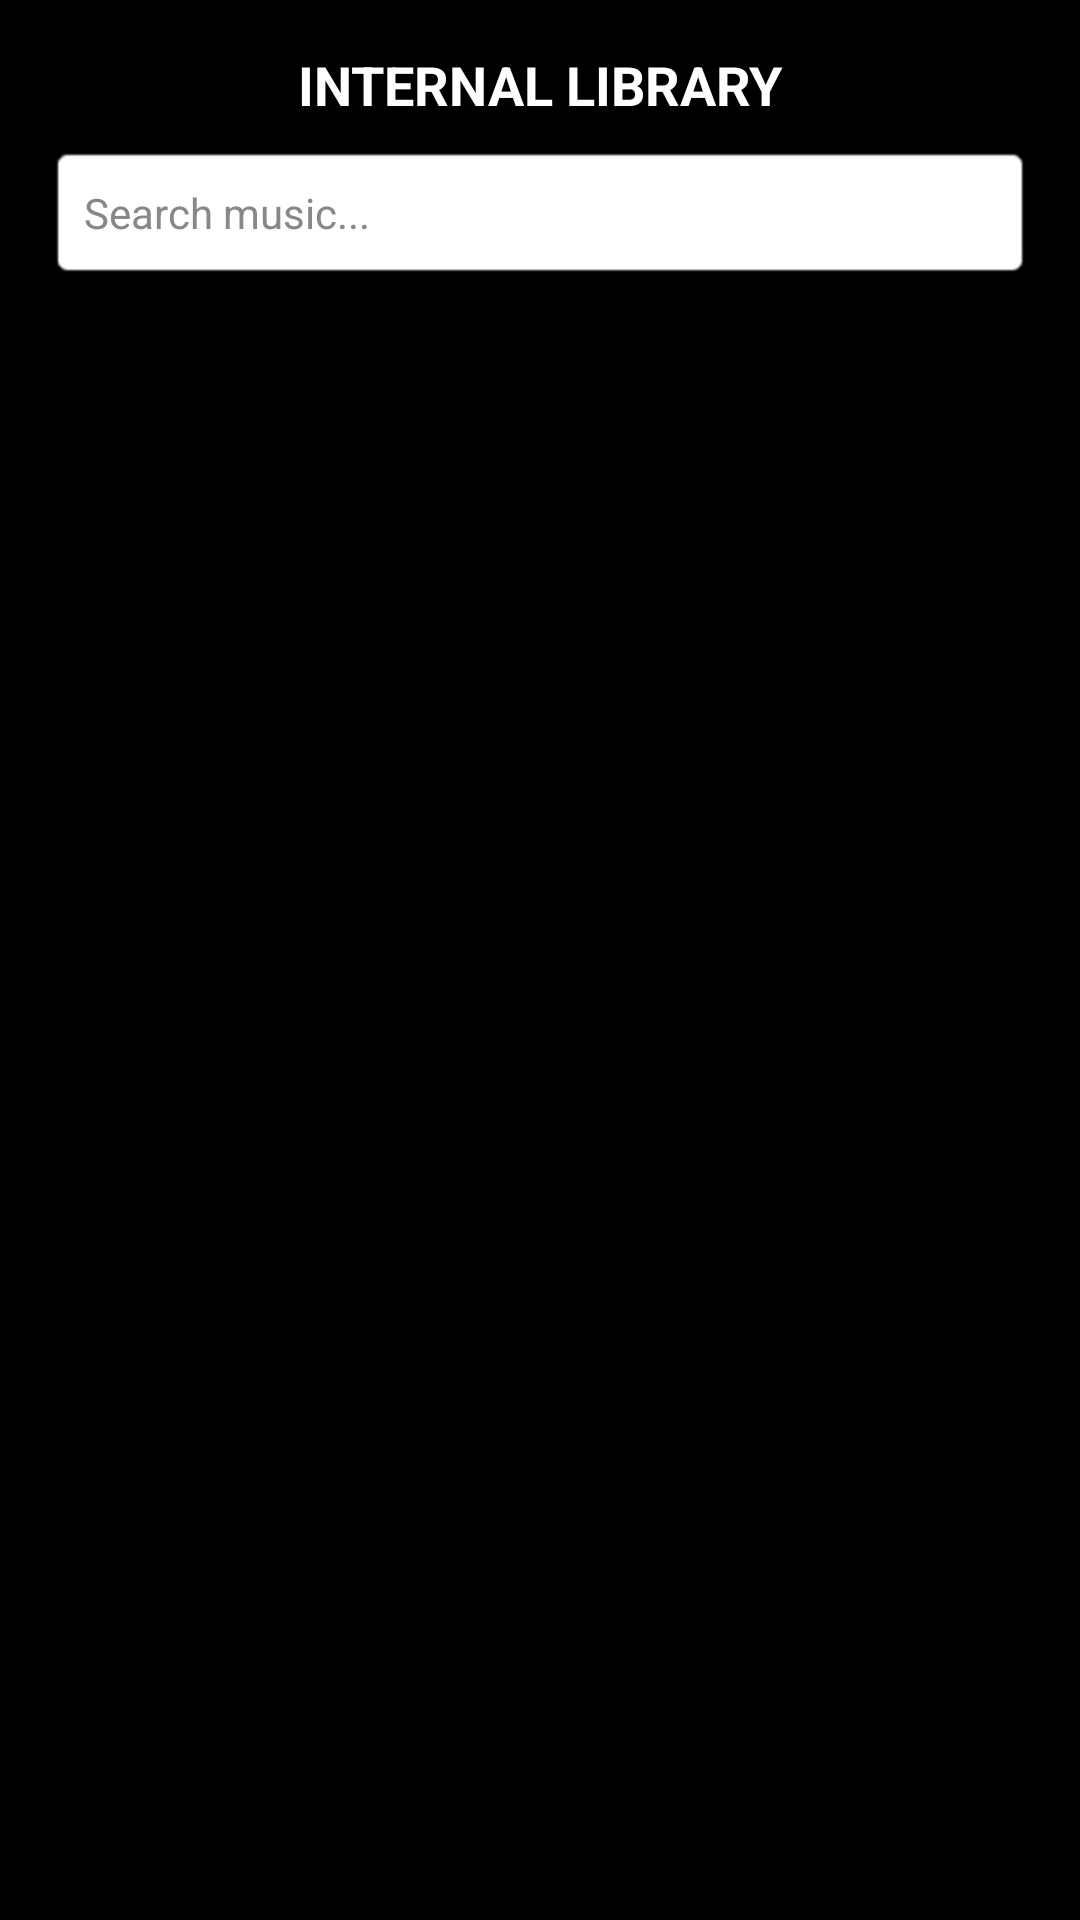

Reconstruct the res/layout file that produces this screen, plus the resources it refers to.
<!-- AndroidManifest.xml: application theme Theme.DualPlayer -->
<!-- res/layout/music_list_sheet.xml -->
<?xml version="1.0" encoding="utf-8"?>
<LinearLayout xmlns:android="http://schemas.android.com/apk/res/android"
    android:layout_width="match_parent"
    android:layout_height="match_parent"
    android:orientation="vertical"
    android:background="#000000"
    android:padding="16dp">

    <TextView
        android:id="@+id/sheet_title"
        android:layout_width="match_parent"
        android:layout_height="wrap_content"
        android:text="INTERNAL LIBRARY"
        android:textColor="#FFFFFF"
        android:textSize="18sp"
        android:textStyle="bold"
        android:gravity="center"
        android:paddingBottom="8dp" />

    <EditText
        android:id="@+id/search_bar"
        android:layout_width="match_parent"
        android:layout_height="45dp"
        android:hint="Search music..."
        android:textColor="#FFFFFF"
        android:textColorHint="#888888"
        android:background="@android:drawable/editbox_background"
        android:paddingLeft="12dp"
        android:layout_marginBottom="12dp"
        android:textSize="14sp"
        android:singleLine="true"/>

    <ListView
        android:id="@+id/music_list_view"
        android:layout_width="match_parent"
        android:layout_height="0dp"
        android:layout_weight="1"
        android:divider="#222222"
        android:dividerHeight="1dp" />
</LinearLayout>
<!-- resources referenced by this layout -->
<resources>
  <style name="Theme.DualPlayer" parent="Base.Theme.DualPlayer" />
  <style name="Base.Theme.DualPlayer" parent="Theme.Material3.DayNight.NoActionBar">
          
          
      </style>
</resources>
